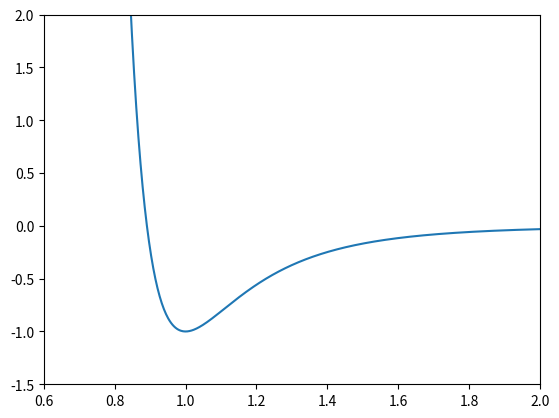

Python code for this plot: (Note: this script raises an exception after producing the figure.)
"""
Program to draw and save the graph of Lennard Jones potential
"""

# set python interpreter(2 or 3 ?)
# !/usr/bin/python3
# -*- coding: UTF-8 -*-

# import module to handle array
import numpy as np

# import module to draw graph
import matplotlib.pyplot as plt

if __name__ == "__main__":
    ax = plt.axes()
    r = np.linspace(0.1, 2, 950)
    cut_off = 0.5 * (np.cos(np.pi * r/4.5) + 1)
    ax.plot(r, 1/r**12 - 2/r**6)
    ax.set(xlim=(0.6, 2.0), ylim=(-1.5, 2.0))
    plt.savefig("results/graphs/lennardJones.png")
